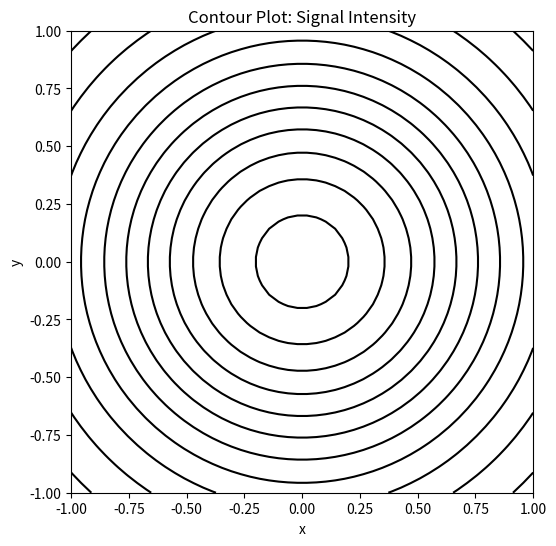
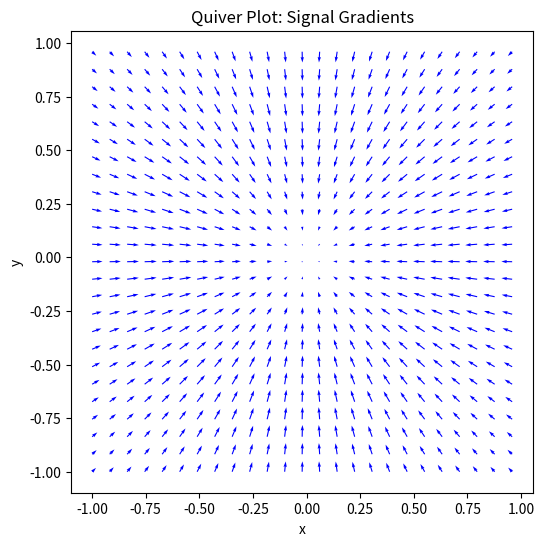
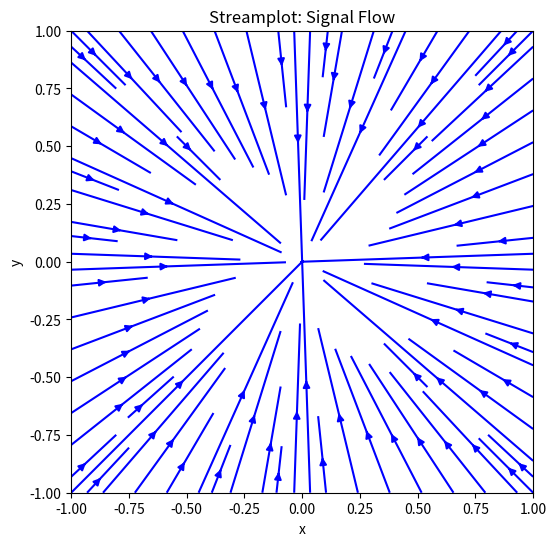
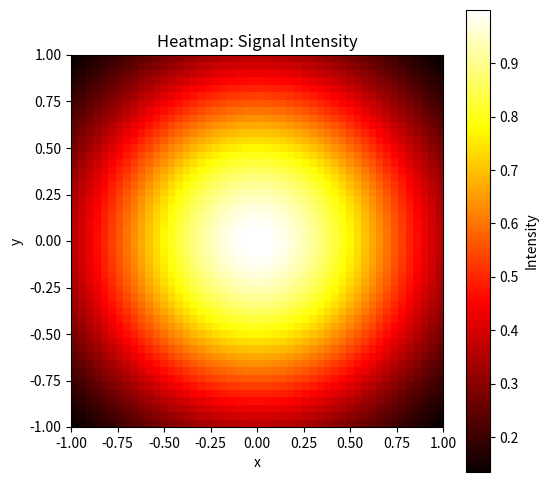

Source code (Python) for these figures, in order:
import numpy as np
import matplotlib.pyplot as plt

# Parameters
L = 1.0  # Domain size
N = 50   # Grid points

# Grid
x = np.linspace(-L, L, N)
y = np.linspace(-L, L, N)
X, Y = np.meshgrid(x, y)

# Sample data: Gaussian function z = e^(-(x^2 + y^2)), like signal intensity
Z = np.exp(-(X**2 + Y**2))
U = -2 * X * Z  # Gradient in x-direction
V = -2 * Y * Z  # Gradient in y-direction

# Contour plot
plt.figure(figsize=(6, 6))
plt.contour(X, Y, Z, levels=10, colors='k')
plt.xlabel('x')
plt.ylabel('y')
plt.title('Contour Plot: Signal Intensity')
plt.axis('square')
plt.savefig('contour_plot.png', dpi=300, bbox_inches='tight')
plt.show()
plt.close()

# Quiver plot
plt.figure(figsize=(6, 6))
plt.quiver(X[::2, ::2], Y[::2, ::2], U[::2, ::2], V[::2, ::2], color='b')
plt.xlabel('x')
plt.ylabel('y')
plt.title('Quiver Plot: Signal Gradients')
plt.axis('square')
plt.savefig('quiver_plot.png', dpi=300, bbox_inches='tight')
plt.show()
plt.close()

# Streamplot
plt.figure(figsize=(6, 6))
plt.streamplot(X, Y, U, V, color='b')
plt.xlabel('x')
plt.ylabel('y')
plt.title('Streamplot: Signal Flow')
plt.axis('square')
plt.savefig('streamplot_plot.png', dpi=300, bbox_inches='tight')
plt.show()
plt.close()

# Heatmap
plt.figure(figsize=(6, 6))
plt.imshow(Z, origin='lower', extent=[-L, L, -L, L], cmap='hot')
plt.colorbar(label='Intensity')
plt.xlabel('x')
plt.ylabel('y')
plt.title('Heatmap: Signal Intensity')
plt.axis('square')
plt.savefig('heatmap_plot.png', dpi=300, bbox_inches='tight')
plt.show()
plt.close()
